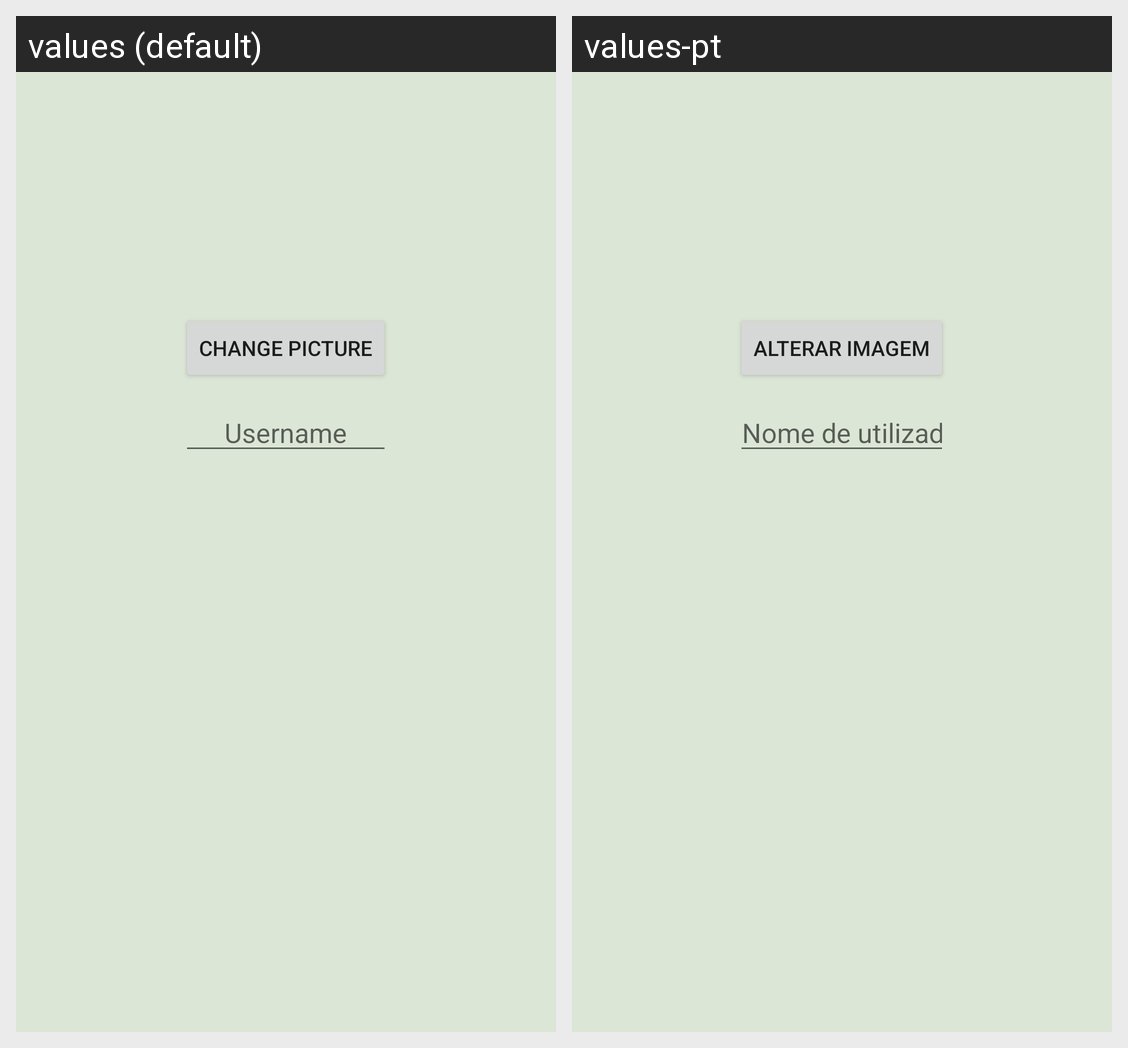

Locale-by-locale string values for the Android screen shown in this grid:
Android screen res/layout/activity_edit_profile.xml rendered under 2 locales, left to right: values (default), values-pt. Device: Nexus 5 (rendered at 1080×1920; each locale shown at half size, 540×960, under a caption strip naming it); theme Theme.JCKReversi.
Strings drawn on this screen, with the default value and each locale's value (text and hints the layout hard-codes, and strings that could not be matched under every locale, appear in the picture but are not listed):

change_picture
  values: Change picture
  values-pt: Alterar imagem

username
  values: Username
  values-pt: Nome de utilizador
